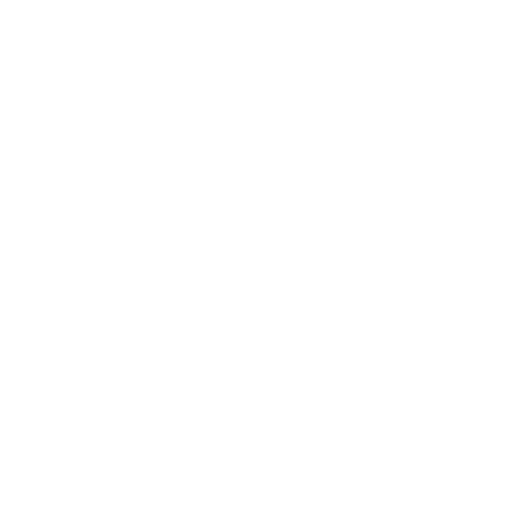
t = 0.00 s
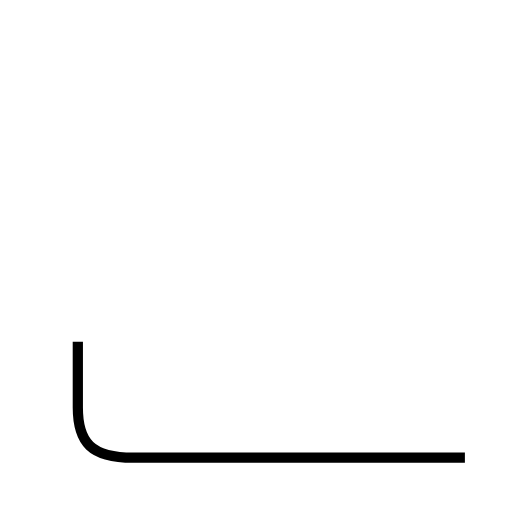
t = 1.42 s
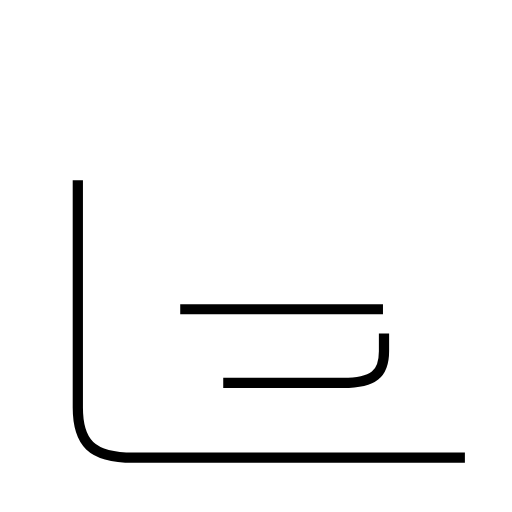
t = 3.07 s
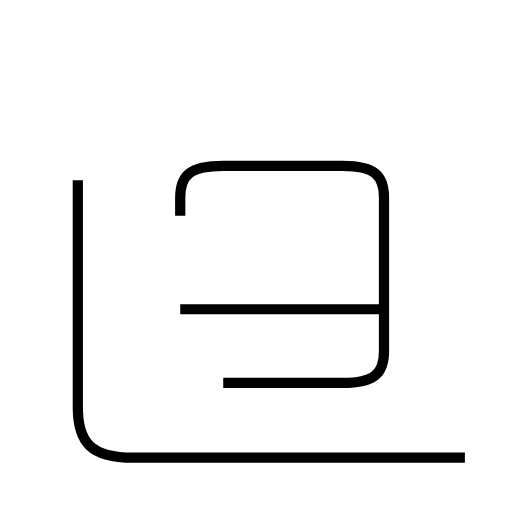
t = 4.23 s
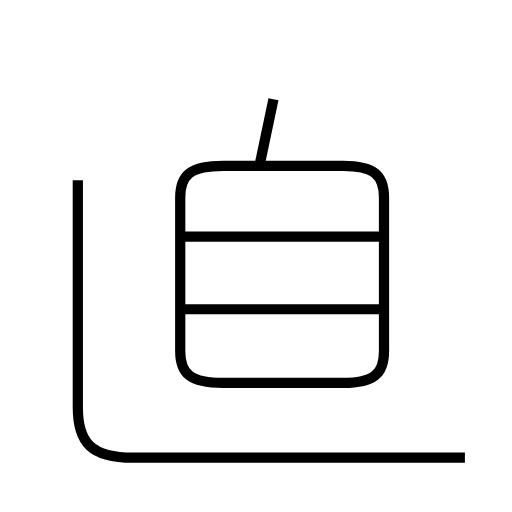
t = 5.59 s
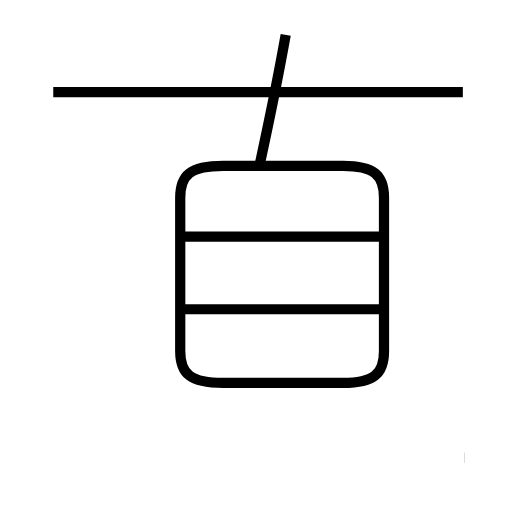
t = 6.98 s

The animated SVG that drew these frames (rendered in a browser with its animation timeline set to each time). Animation: 6 SMIL elements (animate=6); one cycle of 6.98 s.

<?xml version='1.0' encoding='utf-8'?>
<svg viewBox="0.0 -6.0 50.0 50.0" version="1.1" xmlns="http://www.w3.org/2000/svg"><rect x="-1000" y="-1000" width="2000" height="2000" stroke="white" fill="white" /><g style="fill:none;stroke:#000000;stroke-width:1"><path d="M 45.4 0.7 L 13.0 0.7 C 8.9 0.7 7.6 -0.8 7.6 -4.2 L 7.6 -26.4 " transform="translate(0.0 38.0)" stroke-dasharray="63.115235968067076" stroke-dashoffset="63.115235968067076"><animate attributeName="stroke-dashoffset" from="63.115235968067076" to="0" dur="1.8934570790420122s" begin="0s; anim_end.end" fill="freeze" id="anim0" /></path><path d="M 37.4 -13.8 L 17.6 -13.8 " transform="translate(0.0 38.0)" stroke-dasharray="19.799999999999997" stroke-dashoffset="19.799999999999997"><animate attributeName="stroke-dashoffset" from="19.799999999999997" to="0" dur="0.5939999999999999s" begin="anim0.end" fill="freeze" id="anim1" /></path><path d="M 21.8 -6.6 L 33.5 -6.6 C 36.5 -6.6 37.5 -7.5 37.5 -9.7 L 37.5 -24.7 C 37.5 -26.9 36.5 -27.8 33.5 -27.8 L 21.8 -27.8 C 18.6 -27.8 17.6 -26.9 17.6 -24.7 L 17.6 -9.7 C 17.6 -7.5 18.6 -6.6 21.8 -6.6 Z " transform="translate(0.0 38.0)" stroke-dasharray="77.32297347779199" stroke-dashoffset="77.32297347779199"><animate attributeName="stroke-dashoffset" from="77.32297347779199" to="0" dur="2.3196892043337596s" begin="anim1.end" fill="freeze" id="anim2" /></path><path d="M 37.4 -20.9 L 17.6 -20.9 " transform="translate(0.0 38.0)" stroke-dasharray="19.799999999999997" stroke-dashoffset="19.799999999999997"><animate attributeName="stroke-dashoffset" from="19.799999999999997" to="0" dur="0.5939999999999999s" begin="anim2.end" fill="freeze" id="anim3" /></path><path d="M 25.4 -28.1 C 26.1 -31.4 26.9 -35.0 27.9 -40.6 " transform="translate(0.0 38.0)" stroke-dasharray="12.74832004670236" stroke-dashoffset="12.74832004670236"><animate attributeName="stroke-dashoffset" from="12.74832004670236" to="0" dur="0.3824496014010708s" begin="anim3.end" fill="freeze" id="anim4" /></path><path d="M 45.2 -35.0 L 5.2 -35.0" transform="translate(0.0 38.0)" stroke-dasharray="40.0" stroke-dashoffset="40.0"><animate attributeName="stroke-dashoffset" from="40.0" to="0" dur="1.2s" begin="anim4.end" fill="freeze" id="anim_end" /></path></g></svg>
